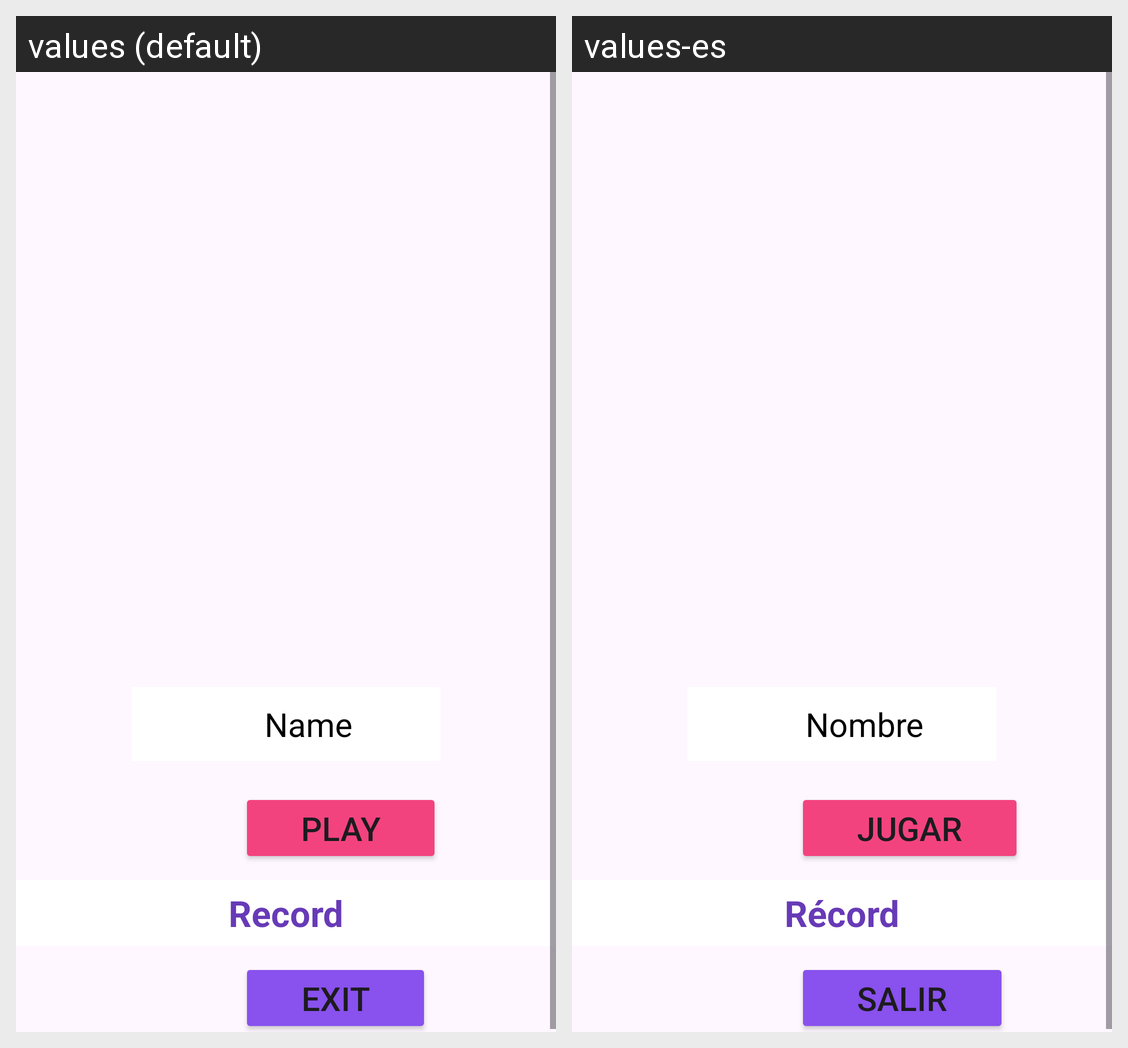

Locale-by-locale string values for the Android screen shown in this grid:
Android screen res/layout/activity_main.xml rendered under 2 locales, left to right: values (default), values-es. Device: Nexus 5 (rendered at 1080×1920; each locale shown at half size, 540×960, under a caption strip naming it); theme Theme.FruityApp.
Strings drawn on this screen, with the default value and each locale's value (text and hints the layout hard-codes, and strings that could not be matched under every locale, appear in the picture but are not listed):

etNombre
  values: Name
  values-es: Nombre

bJugar
  values: PLAY
  values-es: JUGAR

tvMejorPuntuacion
  values: Record
  values-es: Récord

bSalir
  values: EXIT
  values-es: SALIR
